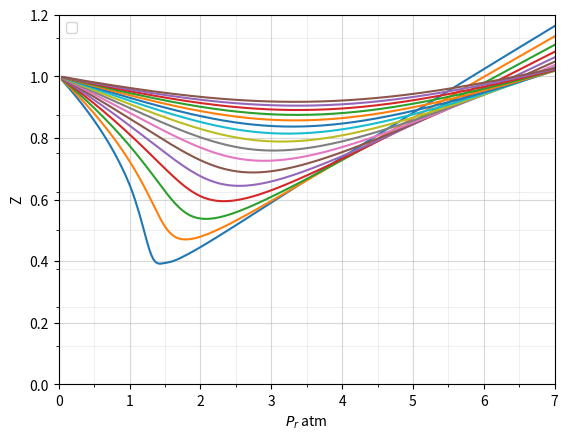

This figure's Python source:
from scipy.optimize import fsolve
import numpy as np
from scipy.interpolate import make_interp_spline
import matplotlib.pyplot as plt

R = 0.08206 #universal constant 
Pc = 72.420429 #unit in atm
Tc = 309.56 #unit in kelvin 

a = 27 * R**2 * Tc**2 / (Pc * 64)
b = R * Tc / (8 * Pc)



def z_factor(my_temp,my_pressure, perform_plotting=True):
    # return 1
    Pr = my_pressure/Pc #reduced pressure 
    Tr= my_temp/Tc #reduced temp
    
    def function_gas(v,Pr):
        p = Pr * Pc
       
        return p * (v - b) - (R * my_temp)  +  a / v**2 * (v - b) #non idead gas equation 

    Pr_range = np.linspace(0.05, 7) #defining the range of the solution 
    v = [fsolve(function_gas,1, args=(Pr,))[0] for Pr in Pr_range] # solve for the Volume in non-ideal gas formula for all the pressure range 
    P_range = Pr_range * Pc #pressure range to find all the z factors with specifed range
    Z = P_range * v/ (R * my_temp) #calculate Z factor

    if not perform_plotting:
        return Pr_range[0]*Pc*v[0]/(R * my_temp)

    #print(Pr_range)
    ax = plt.subplot(1, 1, 1)

# Major ticks every 1 unit, minor ticks every 0.5 for x axis 
    major_ticks = np.arange(0, 8, 1)
    minor_ticks = np.arange(0, 8, 0.5)
    major_ticks2 = np.arange(0, 2, 0.2)
    minor_ticks2 = np.arange(0, 2, 0.125)
    ax.set_xticks(major_ticks)
    ax.set_xticks(minor_ticks, minor=True)
    ax.set_yticks(major_ticks2)
    ax.set_yticks(minor_ticks2, minor=True)

    # And a corresponding grid
    ax.grid(which='both')

    # Or if you want different settings for the grids:
    ax.grid(which='minor', alpha=0.2)
    ax.grid(which='major', alpha=0.5)
    #curve smoother 
    B_spline_coeff = make_interp_spline(Pr_range, Z)
    X_Final = np.linspace(Pr_range.min(), Pr_range.max(), 250)
    Y_Final = B_spline_coeff(X_Final)
    plt.plot(X_Final,Y_Final)
    plt.legend()
    plt.xlabel('$P_r$ atm')
    plt.ylabel('Z')
    plt.xlim([0, 7])
    plt.ylim([0, 1.2])

    #print(P_range[0]*v[0]/(R * my_temp))
    return Pr_range[0]*Pc*v[0]/(R * my_temp)
    

if __name__ == '__main__':
    for t in range(330,650,20):
        z_factor(t,1)
    
    plt.show()




